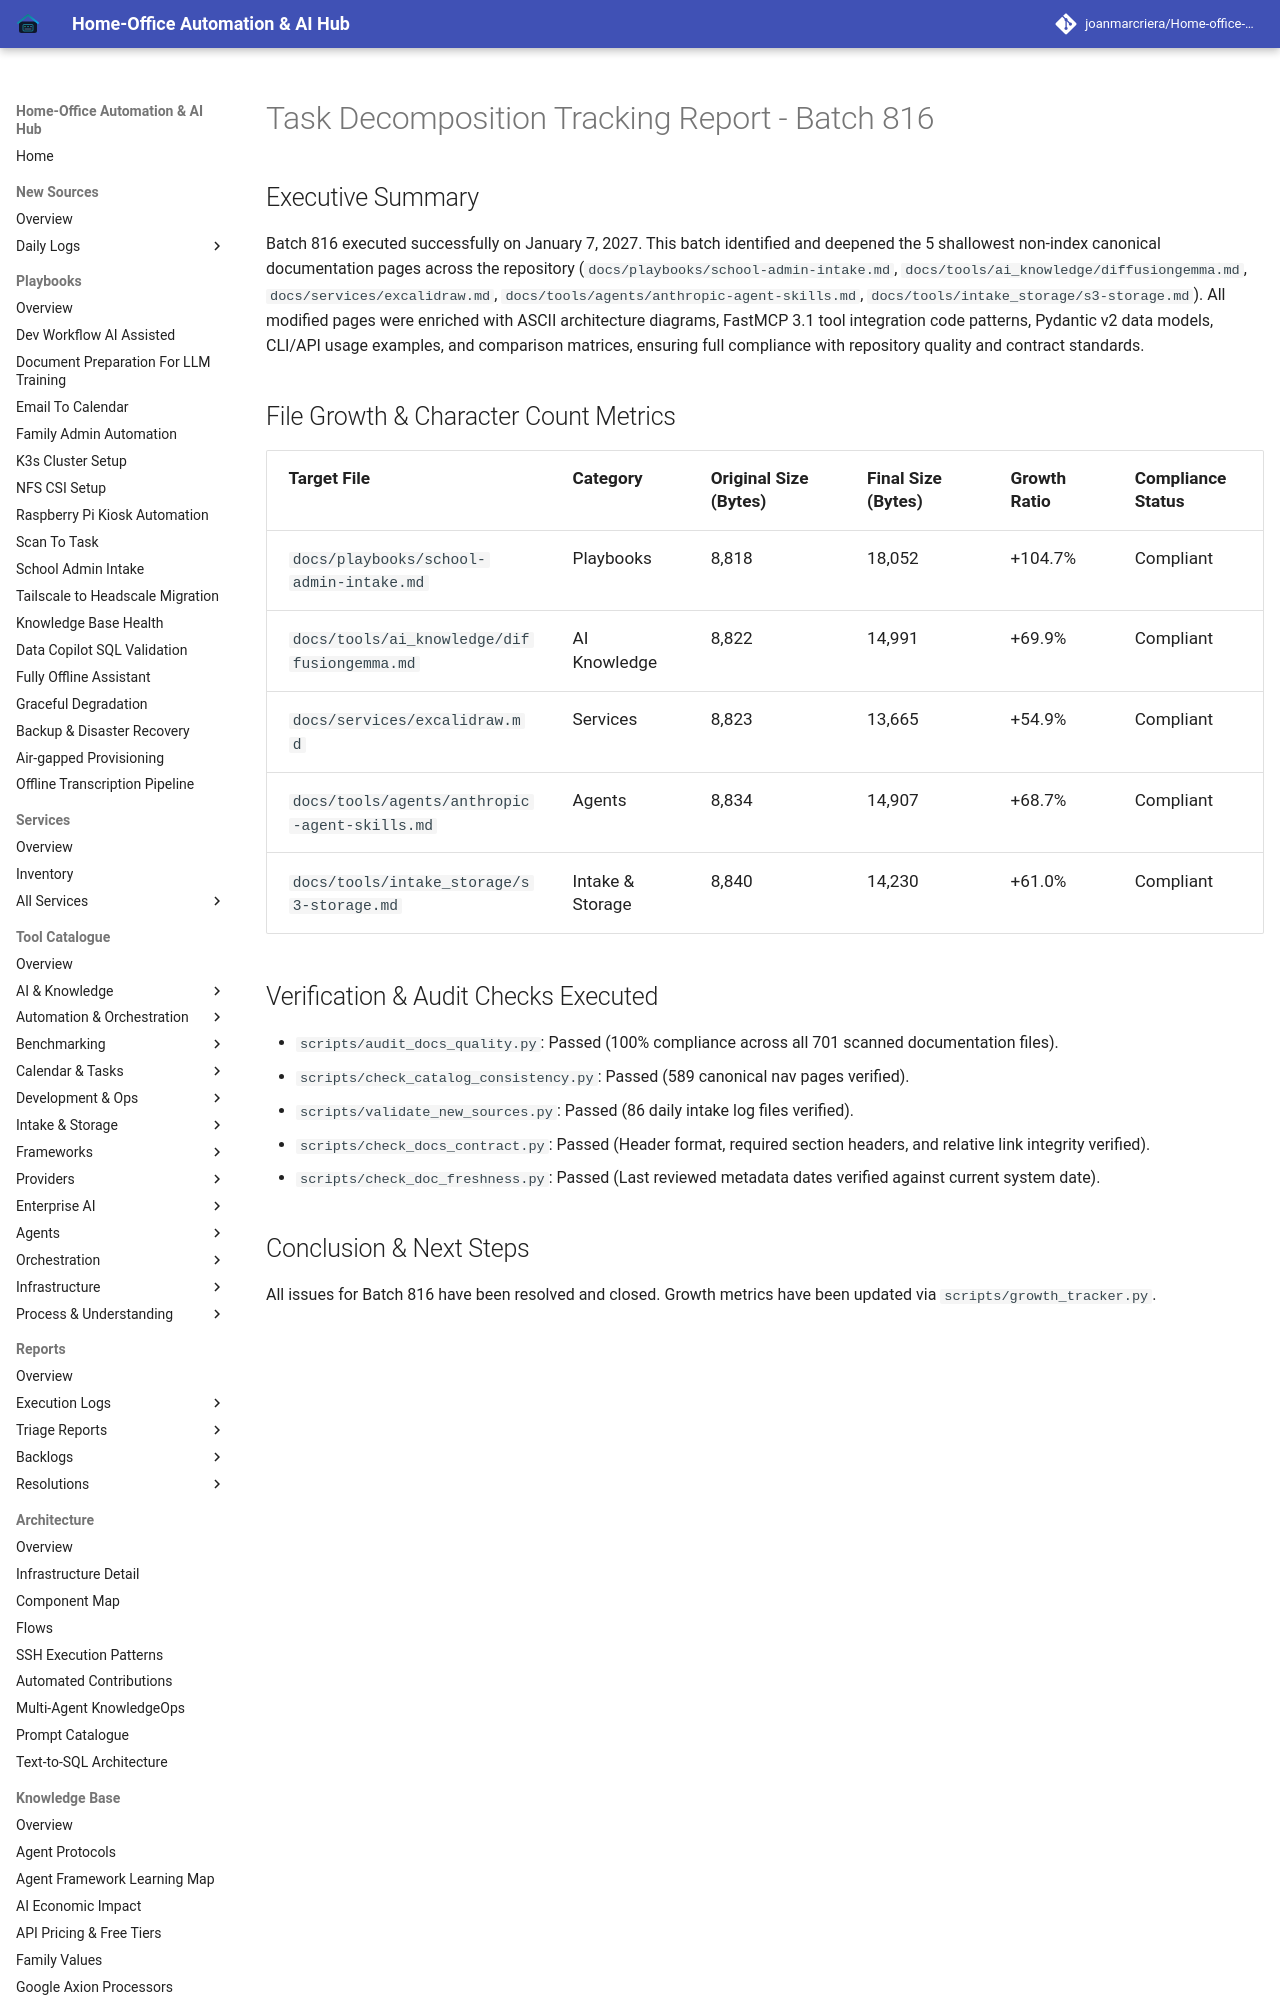

repository: joanmarcriera/Home-office-automations · page: reports/task-decomposition-batch-816/index.html · generator: mkdocs

# Task Decomposition Tracking Report - Batch 816

## Executive Summary
Batch 816 executed successfully on January 7, 2027. This batch identified and deepened the 5 shallowest non-index canonical documentation pages across the repository (`docs/playbooks/school-admin-intake.md`, `docs/tools/ai_knowledge/diffusiongemma.md`, `docs/services/excalidraw.md`, `docs/tools/agents/anthropic-agent-skills.md`, `docs/tools/intake_storage/s3-storage.md`). All modified pages were enriched with ASCII architecture diagrams, FastMCP 3.1 tool integration code patterns, Pydantic v2 data models, CLI/API usage examples, and comparison matrices, ensuring full compliance with repository quality and contract standards.
